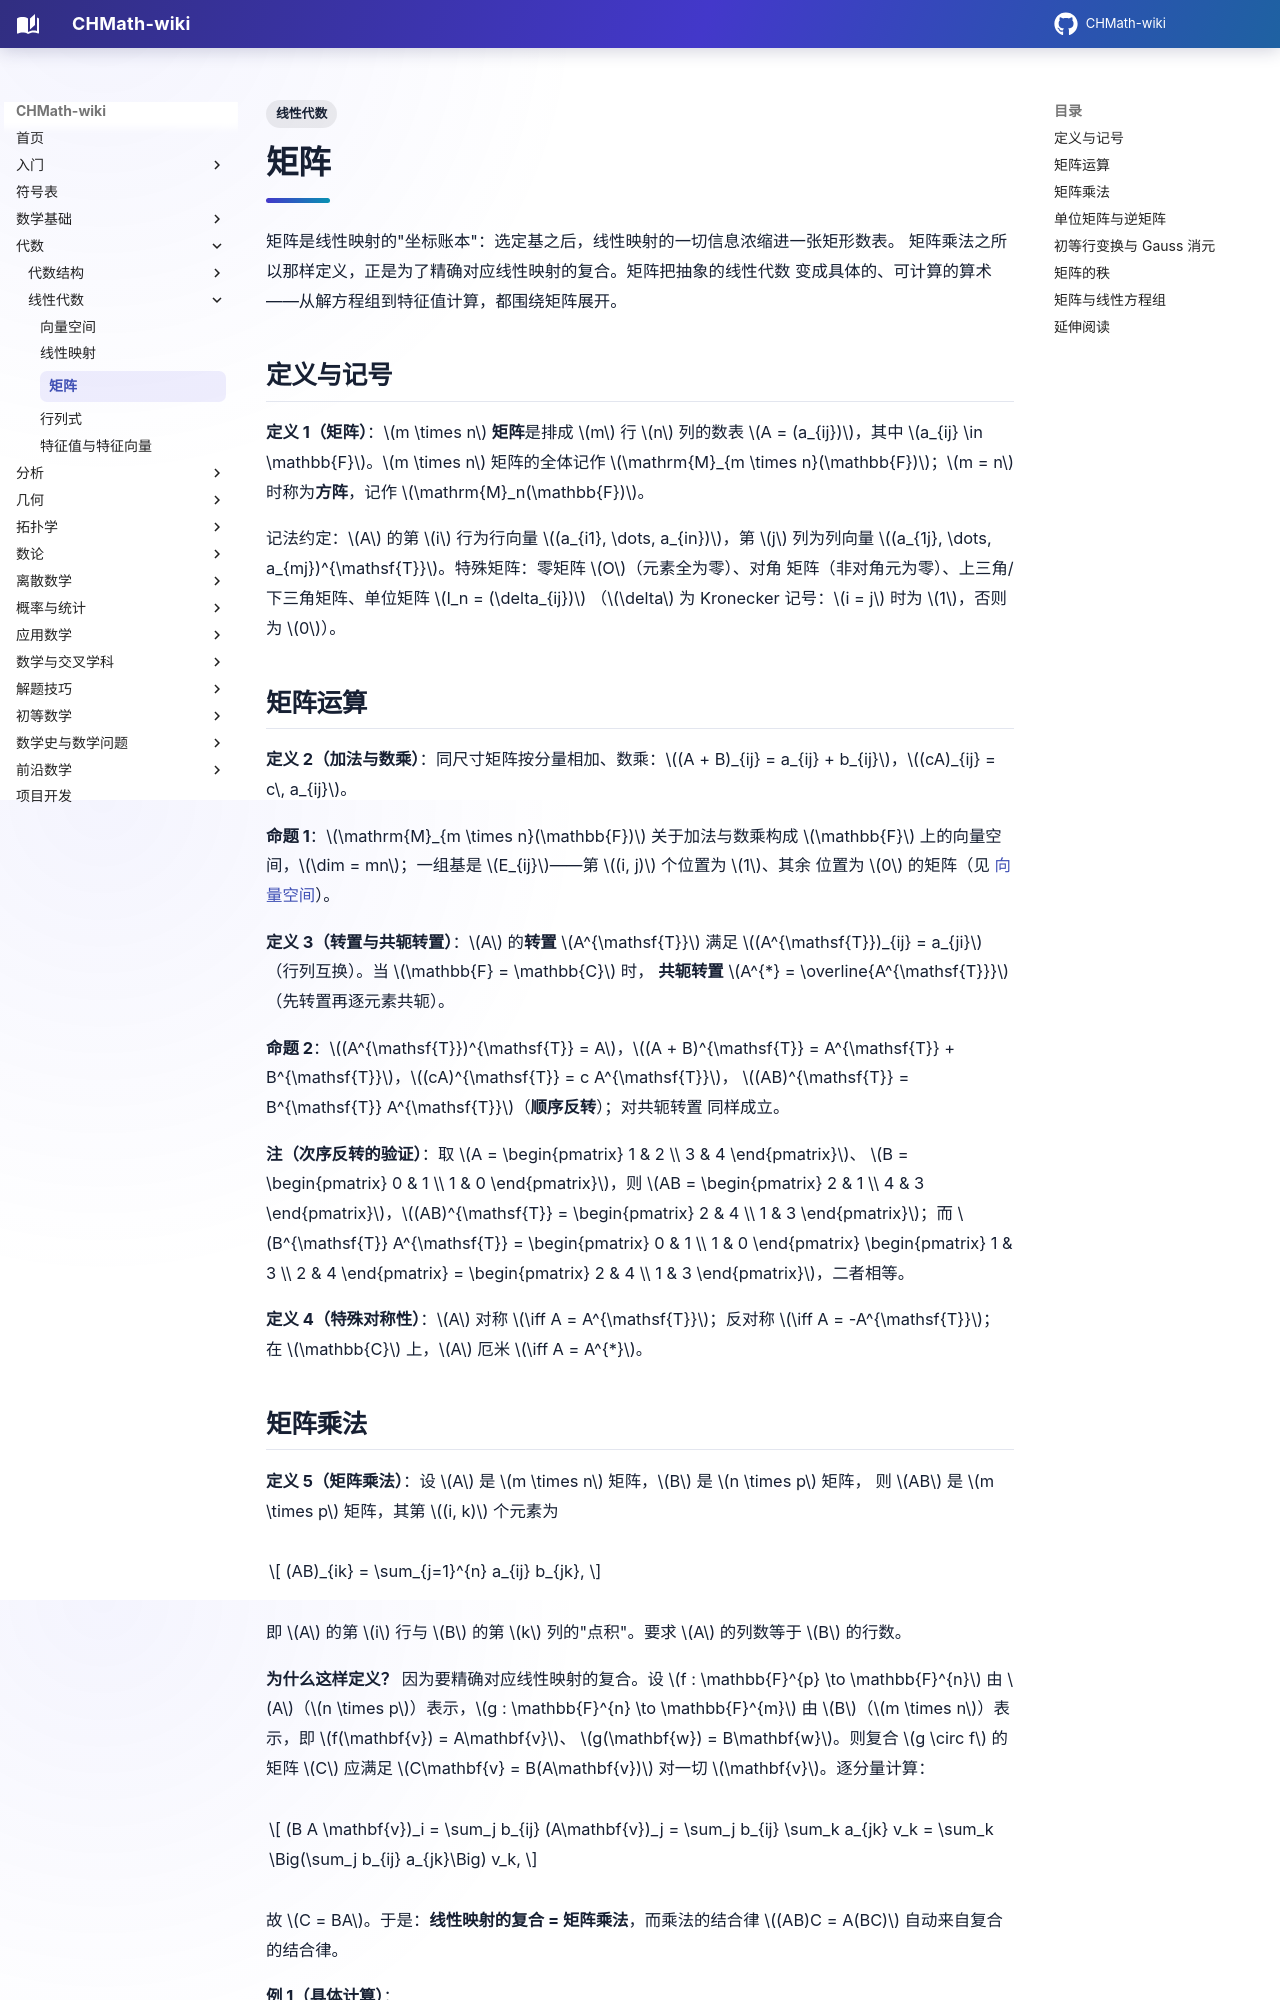

repository: FinParker/CHMath-wiki · page: algebra/linear/matrices/index.html · generator: mkdocs

---
title: 矩阵
tags:
  - 线性代数
---

# 矩阵

矩阵是线性映射的"坐标账本"：选定基之后，线性映射的一切信息浓缩进一张矩形数表。
矩阵乘法之所以那样定义，正是为了精确对应线性映射的复合。矩阵把抽象的线性代数
变成具体的、可计算的算术——从解方程组到特征值计算，都围绕矩阵展开。

## 定义与记号

**定义 1（矩阵）**：$m \times n$ **矩阵**是排成 $m$ 行 $n$ 列的数表 $A =
(a_{ij})$，其中 $a_{ij} \in \mathbb{F}$。$m \times n$ 矩阵的全体记作
$\mathrm{M}_{m \times n}(\mathbb{F})$；$m = n$ 时称为**方阵**，记作
$\mathrm{M}_n(\mathbb{F})$。

记法约定：$A$ 的第 $i$ 行为行向量 $(a_{i1}, \dots, a_{in})$，第 $j$ 列为列向量
$(a_{1j}, \dots, a_{mj})^{\mathsf{T}}$。特殊矩阵：零矩阵 $O$（元素全为零）、对角
矩阵（非对角元为零）、上三角/下三角矩阵、单位矩阵 $I_n = (\delta_{ij})$
（$\delta$ 为 Kronecker 记号：$i = j$ 时为 $1$，否则为 $0$）。

## 矩阵运算

**定义 2（加法与数乘）**：同尺寸矩阵按分量相加、数乘：$(A + B)_{ij} = a_{ij} +
b_{ij}$，$(cA)_{ij} = c\, a_{ij}$。

**命题 1**：$\mathrm{M}_{m \times n}(\mathbb{F})$ 关于加法与数乘构成 $\mathbb{F}$
上的向量空间，$\dim = mn$；一组基是 $E_{ij}$——第 $(i, j)$ 个位置为 $1$、其余
位置为 $0$ 的矩阵（见 [向量空间](vector_spaces.md)）。

**定义 3（转置与共轭转置）**：$A$ 的**转置** $A^{\mathsf{T}}$ 满足
$(A^{\mathsf{T}})_{ij} = a_{ji}$（行列互换）。当 $\mathbb{F} = \mathbb{C}$ 时，
**共轭转置** $A^{*} = \overline{A^{\mathsf{T}}}$（先转置再逐元素共轭）。

**命题 2**：$(A^{\mathsf{T}})^{\mathsf{T}} = A$，$(A + B)^{\mathsf{T}} =
A^{\mathsf{T}} + B^{\mathsf{T}}$，$(cA)^{\mathsf{T}} = c A^{\mathsf{T}}$，
$(AB)^{\mathsf{T}} = B^{\mathsf{T}} A^{\mathsf{T}}$（**顺序反转**）；对共轭转置
同样成立。

**注（次序反转的验证）**：取 $A = \begin{pmatrix} 1 & 2 \\ 3 & 4 \end{pmatrix}$、
$B = \begin{pmatrix} 0 & 1 \\ 1 & 0 \end{pmatrix}$，则 $AB = \begin{pmatrix} 2 & 1
\\ 4 & 3 \end{pmatrix}$，$(AB)^{\mathsf{T}} = \begin{pmatrix} 2 & 4 \\ 1 & 3
\end{pmatrix}$；而 $B^{\mathsf{T}} A^{\mathsf{T}} = \begin{pmatrix} 0 & 1 \\ 1 & 0
\end{pmatrix} \begin{pmatrix} 1 & 3 \\ 2 & 4 \end{pmatrix} = \begin{pmatrix} 2 & 4
\\ 1 & 3 \end{pmatrix}$，二者相等。

**定义 4（特殊对称性）**：$A$ 对称 $\iff A = A^{\mathsf{T}}$；反对称 $\iff A =
-A^{\mathsf{T}}$；在 $\mathbb{C}$ 上，$A$ 厄米 $\iff A = A^{*}$。
